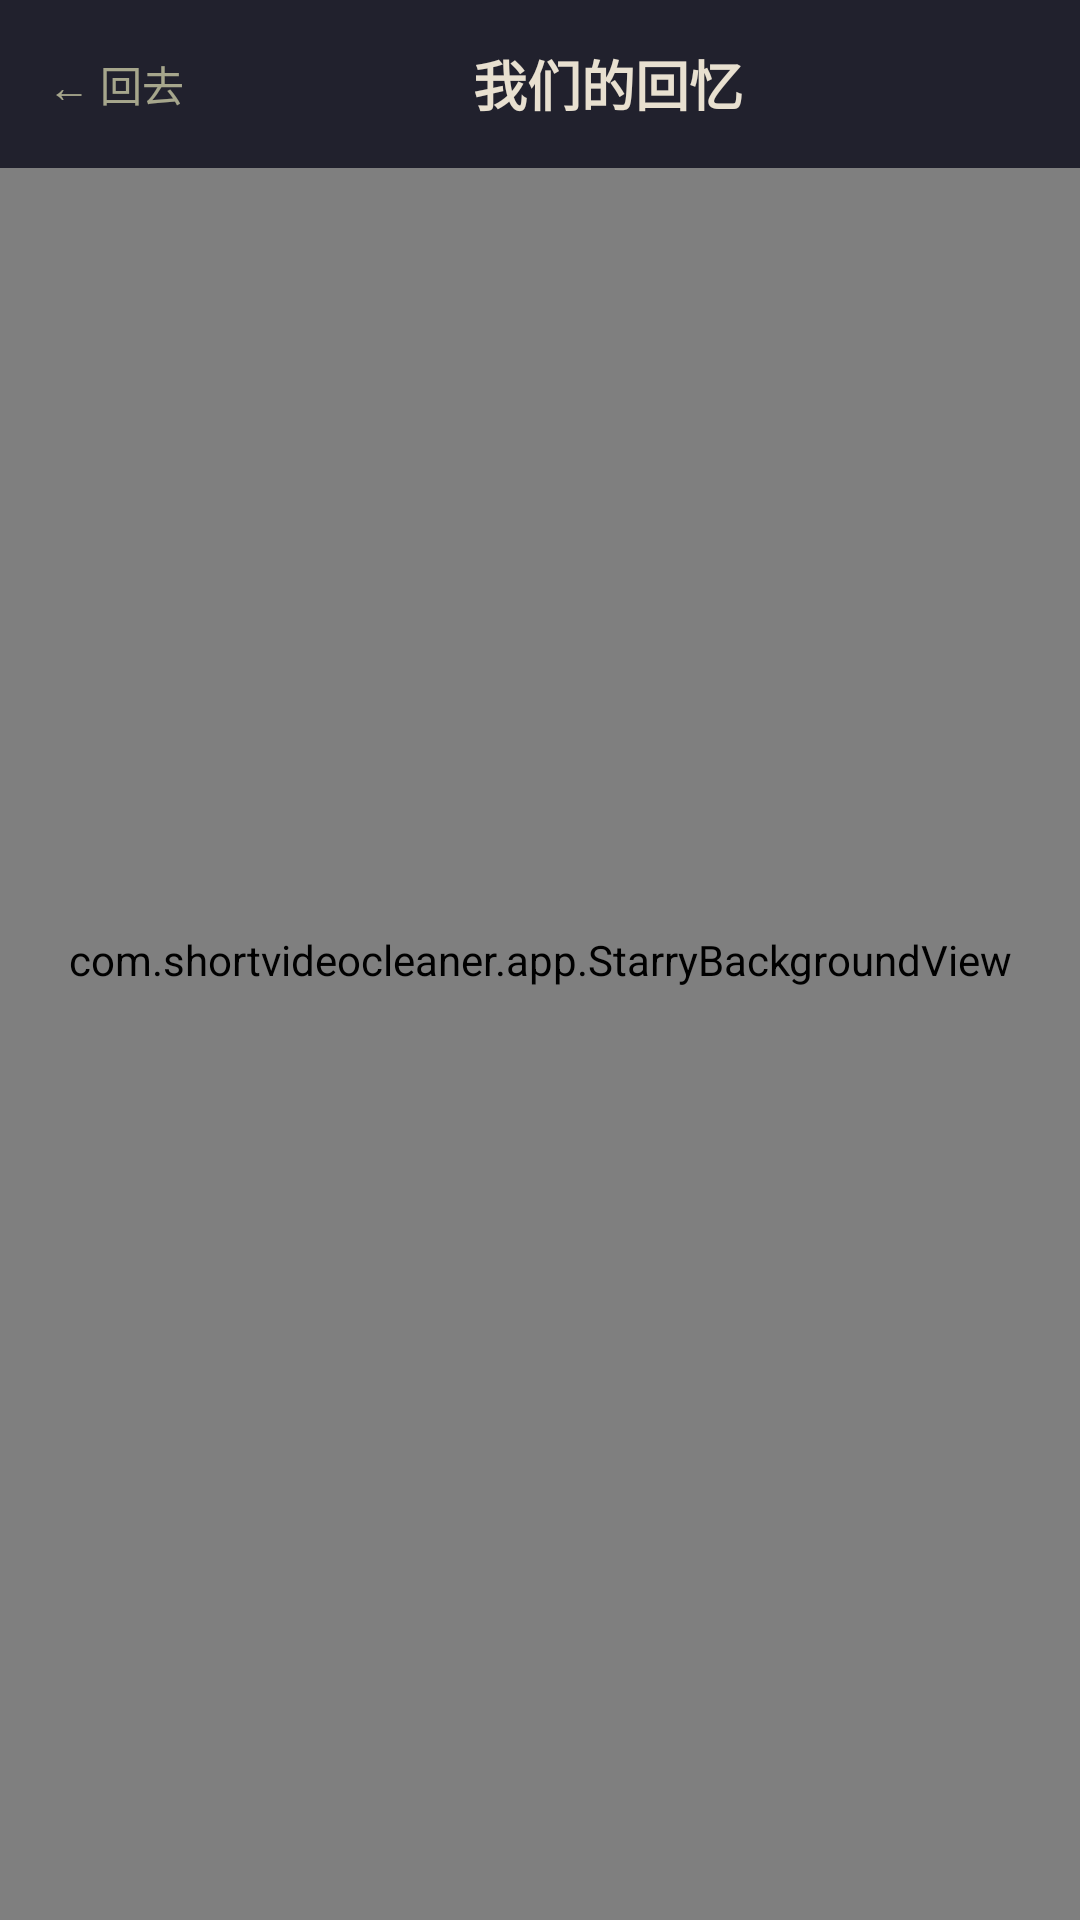

Here is an Android app screen rendered from its layout file. Give the layout XML and the strings, colors and styles it references.
<!-- AndroidManifest.xml: application theme Theme.ShortVideoCleaner -->
<!-- res/layout/activity_gallery.xml -->
<?xml version="1.0" encoding="utf-8"?>
<FrameLayout
    xmlns:android="http://schemas.android.com/apk/res/android"
    xmlns:app="http://schemas.android.com/apk/res-auto"
    android:layout_width="match_parent"
    android:layout_height="match_parent"
    android:background="@color/starry_bg">

    <com.shortvideocleaner.app.StarryBackgroundView
        android:id="@+id/starry_bg"
        android:layout_width="match_parent"
        android:layout_height="match_parent" />

    <LinearLayout
        android:layout_width="match_parent"
        android:layout_height="match_parent"
        android:orientation="vertical">

        
        <LinearLayout
            android:layout_width="match_parent"
            android:layout_height="56dp"
            android:gravity="center_vertical"
            android:paddingHorizontal="16dp"
            android:background="#CC0A0A1A">

            <TextView
                android:id="@+id/btn_gallery_back"
                android:layout_width="wrap_content"
                android:layout_height="wrap_content"
                android:text="← 回去"
                android:textSize="14sp"
                android:textColor="#99FFFFCC" />

            <TextView
                android:layout_width="0dp"
                android:layout_height="wrap_content"
                android:layout_weight="1"
                android:text="@string/gallery_title"
                android:textSize="18sp"
                android:textColor="#E8E0D0"
                android:textStyle="bold"
                android:gravity="center" />

            <TextView
                android:id="@+id/tv_photo_count"
                android:layout_width="wrap_content"
                android:layout_height="wrap_content"
                android:textSize="12sp"
                android:textColor="#99FFFFCC" />
        </LinearLayout>

        
        <androidx.recyclerview.widget.RecyclerView
            android:id="@+id/rv_photos"
            android:layout_width="match_parent"
            android:layout_height="0dp"
            android:layout_weight="1"
            android:clipToPadding="false"
            android:padding="2dp" />

        
        <TextView
            android:id="@+id/tv_send_status"
            android:layout_width="match_parent"
            android:layout_height="wrap_content"
            android:padding="12dp"
            android:textSize="12sp"
            android:textColor="#99FFFFCC"
            android:gravity="center"
            android:visibility="gone"
            android:background="#CC0A0A1A" />
    </LinearLayout>
</FrameLayout>
<!-- resources referenced by this layout -->
<resources>
  <color name="starry_bg">#0A0A1A</color>
  <string name="gallery_title">我们的回忆</string>
  <style name="Theme.ShortVideoCleaner" parent="Theme.MaterialComponents.Light.NoActionBar">
          <item name="colorPrimary">@color/primary</item>
          <item name="colorPrimaryDark">@color/primary_dark</item>
          <item name="colorAccent">@color/accent</item>
          <item name="android:windowBackground">@color/background</item>
      </style>
  <color name="primary">#FF6B35</color>
  <color name="primary_dark">#E55A2B</color>
  <color name="accent">#FF8C42</color>
  <color name="background">#FFF8F3</color>
</resources>
